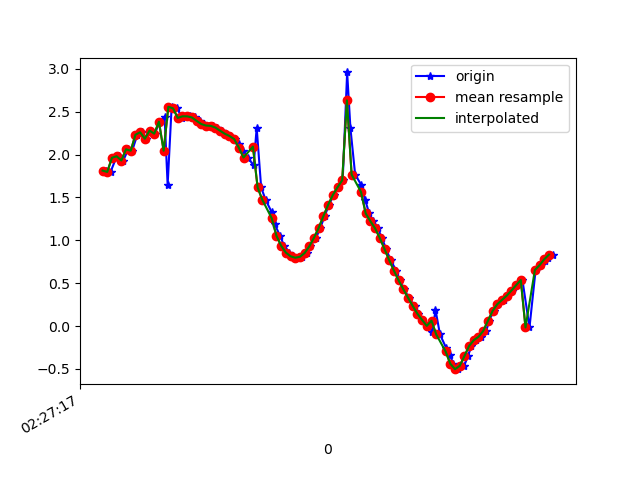

The file beside this chart, header and first rows:
1617762437834, 458074477536786, 1.8141297, 0.04176299, 9.630536
1617762437854, 458074496767556, 1.798, 0.0581, 9.633
1617762437878, 458074515998326, 1.963, 0.08421, 9.601
1617762437889, 458074535229096, 1.981, 0.1001, 9.597
1617762437908, 458074554459866, 1.932, 0.09013, 9.607
1617762437930, 458074573690636, 2.063, 0.125, 9.58
1617762437946, 458074592921406, 2.046, 0.1371, 9.583
1617762437968, 458074612152176, 2.232, 0.1839, 9.541
1617762437987, 458074631382946, 2.261, 0.1811, 9.534
1617762438004, 458074650613716, 2.186, 0.1715, 9.552
1617762438023, 458074669844486, 2.28, 0.1867, 9.529
1617762438042, 458074689075256, 2.245, 0.1786, 9.538
1617762438064, 458074708306026, 2.384, 0.2031, 9.503
1617762438084, 458074727536796, 2.445, 0.1992, 9.488
1617762438097, 458074746767566, 1.646, 0.03646, 9.661
1617762438114, 458074765998336, 2.558, 0.1948, 9.458
1617762438137, 458074785229106, 2.54, 0.1501, 9.464
1617762438159, 458074804459876, 2.428, 0.09403, 9.494
1617762438174, 458074823690646, 2.447, -0.02835, 9.49
1617762438194, 458074842921416, 2.447, -0.1764, 9.488
1617762438212, 458074862152186, 2.434, -0.3561, 9.486
1617762438234, 458074881382956, 2.395, -0.6183, 9.483
1617762438250, 458074900613726, 2.357, -1.053, 9.454
1617762438271, 458074919844496, 2.339, -1.68, 9.367
1617762438292, 458074939075266, 2.336, -2.381, 9.215
1617762438305, 458074958306036, 2.316, -3.061, 9.017
1617762438327, 458074977536806, 2.279, -3.747, 8.764
1617762438347, 458074996767576, 2.244, -4.512, 8.405
1617762438364, 458075015998346, 2.217, -5.372, 7.891
1617762438382, 458075035229116, 2.182, -6.231, 7.243
1617762438400, 458075054459886, 2.12, -6.995, 6.528
1617762438418, 458075073690656, 2.042, -7.664, 5.756
1617762438438, 458075092921426, 1.966, -8.288, 4.846
1617762438463, 458075112152196, 1.875, -8.85, 3.77
1617762438476, 458075131382966, 2.313, -9.204, 2.443
1617762438495, 458075150613736, 1.617, -9.491, 1.83
1617762438514, 458075169844506, 1.473, -9.608, 1.248
1617762438540, 458075189075276, 1.328, -9.67, 0.8796
1617762438553, 458075208306046, 1.187, -9.707, 0.6365
1617762438575, 458075227536816, 1.053, -9.732, 0.4618
1617762438593, 458075246767586, 0.9377, -9.749, 0.3303
1617762438615, 458075265998356, 0.8574, -9.761, 0.1915
1617762438632, 458075285229126, 0.814, -9.766, 0.02494
1617762438651, 458075304459896, 0.7971, -9.766, -0.1713
1617762438669, 458075323690666, 0.8081, -9.759, -0.398
1617762438691, 458075342921436, 0.8518, -9.739, -0.6813
1617762438704, 458075362152206, 0.9304, -9.7, -1.039
1617762438729, 458075381382976, 1.031, -9.654, -1.334
1617762438747, 458075400613746, 1.146, -9.634, -1.384
1617762438765, 458075419844516, 1.283, -9.643, -1.19
1617762438784, 458075439075286, 1.414, -9.663, -0.8212
1617762438803, 458075458306056, 1.529, -9.672, -0.3924
1617762438821, 458075477536826, 1.619, -9.665, -0.01859
1617762438842, 458075496767596, 1.701, -9.647, 0.2996
1617762438861, 458075515998366, 2.959, -9.224, 1.485
1617762438875, 458075535229136, 2.307, -9.391, 1.589
1617762438895, 458075554588336, 1.768, -9.438, 1.961
1617762438920, 458075573819106, 1.651, -9.225, 2.864
1617762438937, 458075593049876, 1.476, -8.913, 3.796
1617762438955, 458075612280646, 1.313, -8.594, 4.523
1617762438972, 458075631511416, 1.223, -8.385, 4.922
... 39 more rows
